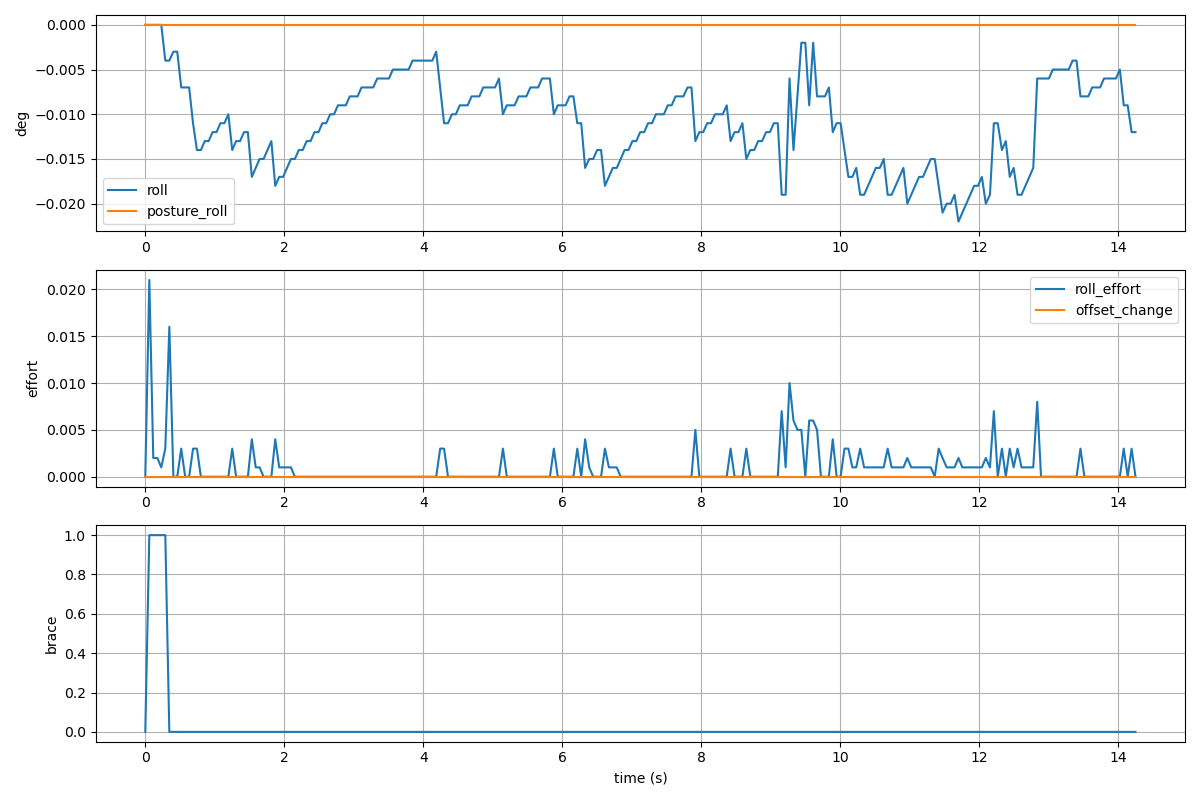

The file beside this chart, header and first rows:
t, roll, pitch, posture_roll, posture_pitch, roll_effort, offset_change, fsm, swing, brace
1766108827, 0.000, 0.000, 0.000, 0.000, 0.000, 0.000, IDLE, None, 0
1766108827, 0.000, 0.000, 0.000, 0.000, 0.021, 0.000, IDLE, None, 1
1766108827, 0.000, 0.000, 0.000, 0.000, 0.002, 0.000, IDLE, None, 1
1766108827, 0.000, 0.000, 0.000, 0.000, 0.002, 0.000, IDLE, None, 1
1766108828, 0.000, 0.000, 0.000, 0.000, 0.001, 0.000, IDLE, None, 1
1766108828, -0.004, 0.000, 0.000, 0.000, 0.003, 0.000, IDLE, None, 1
1766108828, -0.004, 0.000, 0.000, 0.000, 0.016, 0.000, IDLE, None, 0
1766108828, -0.003, -0.032, 0.000, 0.000, 0.000, 0.000, IDLE, None, 0
1766108828, -0.003, -0.031, 0.000, 0.000, 0.000, 0.000, IDLE, None, 0
1766108828, -0.007, -0.029, 0.000, 0.000, 0.003, 0.000, IDLE, None, 0
1766108828, -0.007, -0.028, 0.000, 0.000, 0.000, 0.000, IDLE, None, 0
1766108828, -0.007, -0.027, 0.000, 0.000, 0.000, 0.000, IDLE, None, 0
1766108828, -0.011, -0.026, 0.000, 0.000, 0.003, 0.000, IDLE, None, 0
1766108828, -0.014, -0.025, 0.000, 0.000, 0.003, 0.000, IDLE, None, 0
1766108828, -0.014, -0.024, 0.000, 0.000, 0.000, 0.000, IDLE, None, 0
1766108828, -0.013, -0.023, 0.000, 0.000, 0.000, 0.000, IDLE, None, 0
1766108828, -0.013, -0.022, 0.000, 0.000, 0.000, 0.000, IDLE, None, 0
1766108828, -0.012, -0.021, 0.000, 0.000, 0.000, 0.000, IDLE, None, 0
1766108828, -0.012, -0.020, 0.000, 0.000, 0.000, 0.000, IDLE, None, 0
1766108828, -0.011, -0.020, 0.000, 0.000, 0.000, 0.000, IDLE, None, 0
1766108828, -0.011, -0.019, 0.000, 0.000, 0.000, 0.000, IDLE, None, 0
1766108829, -0.010, -0.018, 0.000, 0.000, 0.000, 0.000, IDLE, None, 0
1766108829, -0.014, -0.017, 0.000, 0.000, 0.003, 0.000, IDLE, None, 0
1766108829, -0.013, -0.017, 0.000, 0.000, 0.000, 0.000, IDLE, None, 0
1766108829, -0.013, -0.016, 0.000, 0.000, 0.000, 0.000, IDLE, None, 0
1766108829, -0.012, -0.015, 0.000, 0.000, 0.000, 0.000, IDLE, None, 0
1766108829, -0.012, -0.015, 0.000, 0.000, 0.000, 0.000, IDLE, None, 0
1766108829, -0.017, -0.014, 0.000, 0.000, 0.004, 0.000, IDLE, None, 0
1766108829, -0.016, -0.014, 0.000, 0.000, 0.001, 0.000, IDLE, None, 0
1766108829, -0.015, -0.013, 0.000, 0.000, 0.001, 0.000, IDLE, None, 0
1766108829, -0.015, -0.012, 0.000, 0.000, 0.000, 0.000, IDLE, None, 0
1766108829, -0.014, -0.012, 0.000, 0.000, 0.000, 0.000, IDLE, None, 0
1766108829, -0.013, -0.012, 0.000, 0.000, 0.000, 0.000, IDLE, None, 0
1766108829, -0.018, -0.011, 0.000, 0.000, 0.004, 0.000, IDLE, None, 0
1766108829, -0.017, -0.011, 0.000, 0.000, 0.001, 0.000, IDLE, None, 0
1766108829, -0.017, -0.010, 0.000, 0.000, 0.001, 0.000, IDLE, None, 0
1766108829, -0.016, -0.010, 0.000, 0.000, 0.001, 0.000, IDLE, None, 0
1766108829, -0.015, -0.009, 0.000, 0.000, 0.001, 0.000, IDLE, None, 0
1766108829, -0.015, -0.009, 0.000, 0.000, 0.000, 0.000, IDLE, None, 0
1766108830, -0.014, -0.004, 0.000, 0.000, 0.000, 0.000, IDLE, None, 0
1766108830, -0.014, -0.004, 0.000, 0.000, 0.000, 0.000, IDLE, None, 0
1766108830, -0.013, -0.004, 0.000, 0.000, 0.000, 0.000, IDLE, None, 0
1766108830, -0.013, -0.004, 0.000, 0.000, 0.000, 0.000, IDLE, None, 0
1766108830, -0.012, -0.004, 0.000, 0.000, 0.000, 0.000, IDLE, None, 0
1766108830, -0.012, -0.003, 0.000, 0.000, 0.000, 0.000, IDLE, None, 0
1766108830, -0.011, -0.003, 0.000, 0.000, 0.000, 0.000, IDLE, None, 0
1766108830, -0.011, -0.003, 0.000, 0.000, 0.000, 0.000, IDLE, None, 0
1766108830, -0.010, -0.003, 0.000, 0.000, 0.000, 0.000, IDLE, None, 0
1766108830, -0.010, -0.003, 0.000, 0.000, 0.000, 0.000, IDLE, None, 0
1766108830, -0.009, -0.003, 0.000, 0.000, 0.000, 0.000, IDLE, None, 0
1766108830, -0.009, -0.003, 0.000, 0.000, 0.000, 0.000, IDLE, None, 0
1766108830, -0.009, -0.003, 0.000, 0.000, 0.000, 0.000, IDLE, None, 0
1766108830, -0.008, -0.003, 0.000, 0.000, 0.000, 0.000, IDLE, None, 0
1766108830, -0.008, -0.035, 0.000, 0.000, 0.000, 0.000, IDLE, None, 0
1766108830, -0.008, -0.033, 0.000, 0.000, 0.000, 0.000, IDLE, None, 0
1766108830, -0.007, -0.032, 0.000, 0.000, 0.000, 0.000, IDLE, None, 0
1766108830, -0.007, -0.031, 0.000, 0.000, 0.000, 0.000, IDLE, None, 0
1766108831, -0.007, -0.030, 0.000, 0.000, 0.000, 0.000, IDLE, None, 0
1766108831, -0.007, -0.028, 0.000, 0.000, 0.000, 0.000, IDLE, None, 0
1766108831, -0.006, -0.027, 0.000, 0.000, 0.000, 0.000, IDLE, None, 0
... 193 more rows
